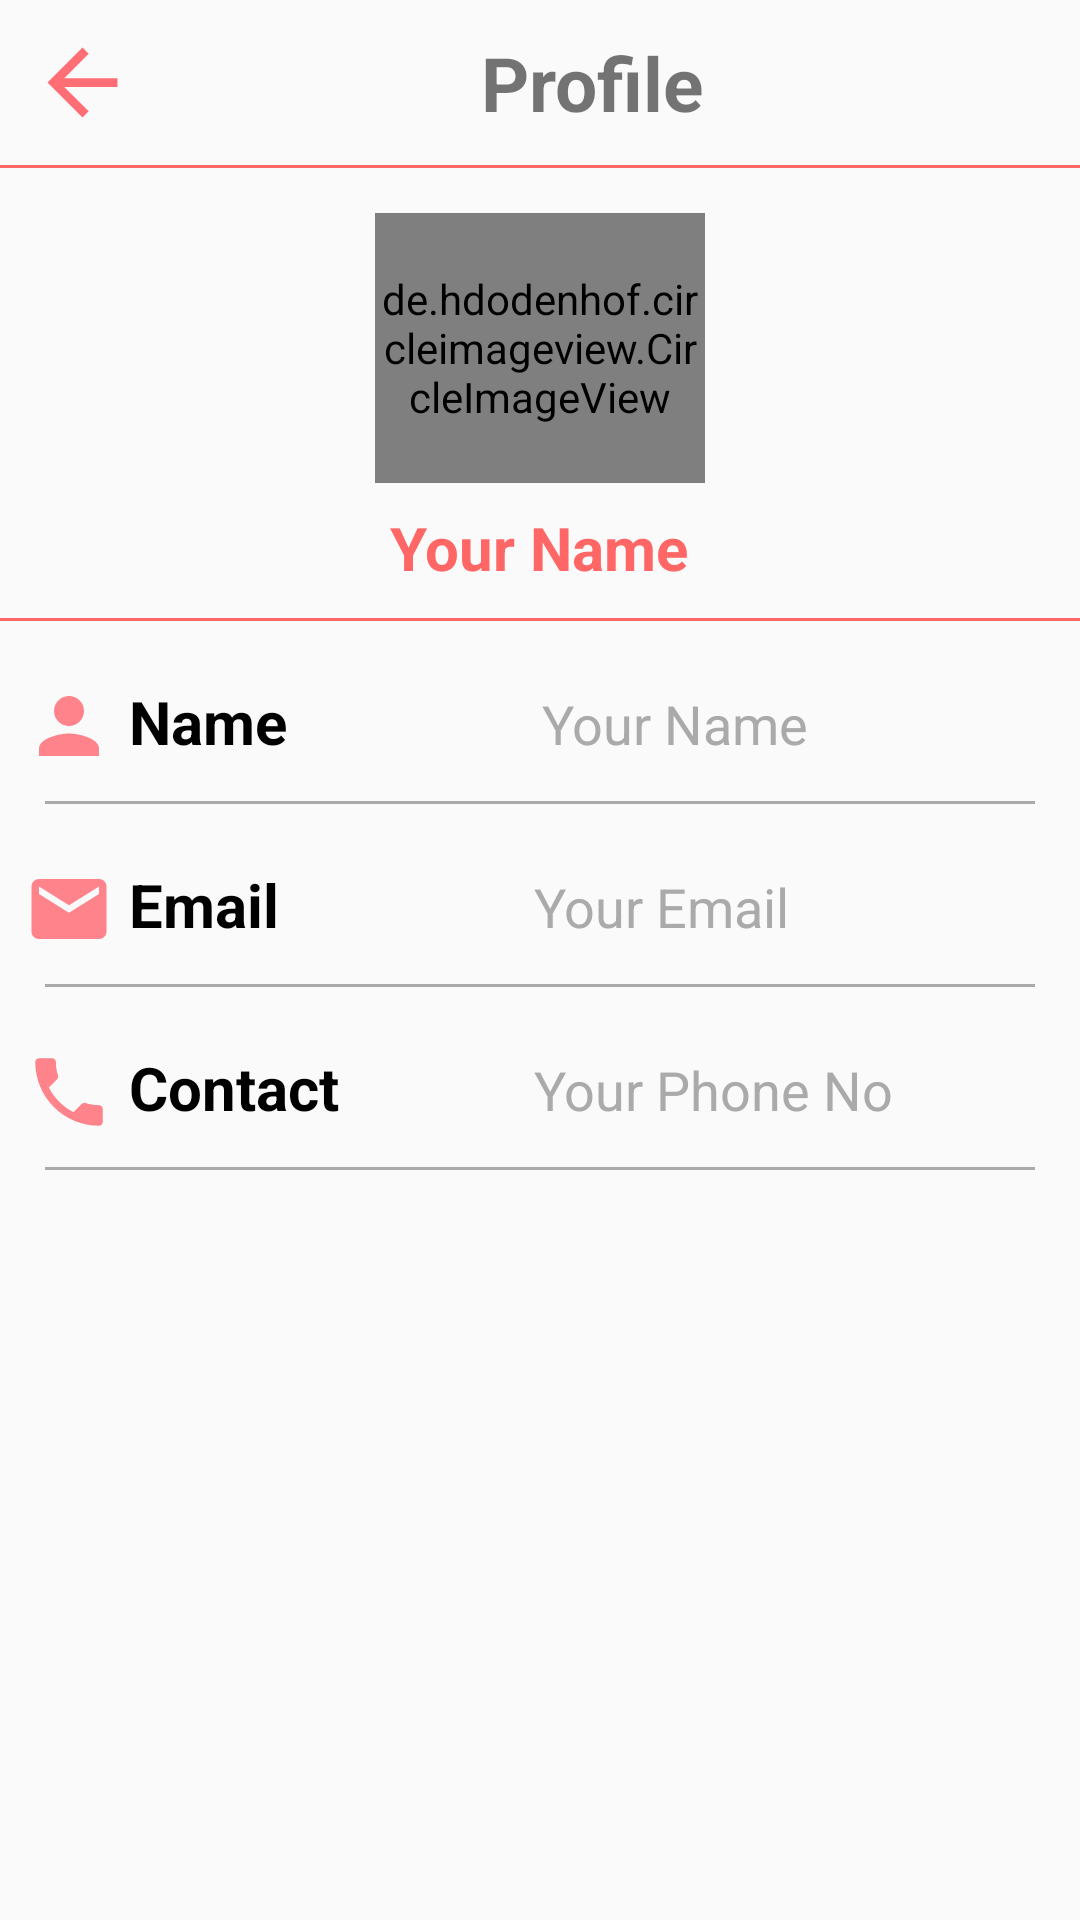

Reconstruct the res/layout file that produces this screen, plus the resources it refers to.
<!-- AndroidManifest.xml: application theme AppTheme -->
<!-- res/layout/profile_main.xml -->
<?xml version="1.0" encoding="utf-8"?>
<LinearLayout xmlns:android="http://schemas.android.com/apk/res/android"
    xmlns:app="http://schemas.android.com/apk/res-auto"
    xmlns:tools="http://schemas.android.com/tools"
    android:layout_width="match_parent"
    android:layout_height="match_parent"
    android:orientation="vertical"
    tools:context=".ProfileActivity">

    <include
        layout="@layout/toolbar"
        android:layout_width="match_parent"
        android:layout_height="wrap_content" />

    <LinearLayout
        android:layout_width="match_parent"
        android:layout_height="wrap_content"
        android:gravity="center"
        android:paddingTop="15dp"
        android:orientation="vertical">


        <de.hdodenhof.circleimageview.CircleImageView
            android:layout_width="110dp"
            android:layout_height="90dp"
            android:src="@drawable/ic_baseline_circle_24" />

        <TextView
            android:layout_width="wrap_content"
            android:layout_height="wrap_content"
            android:text="Your Name"
            android:textColor="@color/colorPrimaryDark"
            android:textSize="20dp"
            android:layout_marginTop="8dp"
            android:textStyle="bold"/>
        
        <View
            android:layout_width="match_parent"
            android:layout_height="1dp"
            android:background="@color/colorPrimaryDark"
            android:layout_marginTop="10dp"
            />

    </LinearLayout>
    
    <LinearLayout
        android:layout_width="match_parent"
        android:layout_height="wrap_content"
        android:orientation="horizontal"
        android:paddingRight="8dp"
        android:paddingLeft="8dp"
        android:layout_marginTop="20dp"
        android:layout_gravity="center_vertical">
        
        <ImageView
            android:layout_width="30dp"
            android:layout_height="30dp"
            android:src="@drawable/ic_baseline_person_24"/>

        <TextView
            android:layout_width="wrap_content"
            android:layout_height="wrap_content"
            android:text="Name"
            android:textStyle="bold"
            android:textSize="20dp"
            android:textColor="@android:color/black"
            android:layout_marginLeft="5dp"
            />

        <TextView
            android:layout_width="wrap_content"
            android:layout_height="wrap_content"
            android:text="Your Name"
            android:textSize="18dp"
            android:textColor="@android:color/darker_gray"
            android:layout_marginLeft="85dp"
            />

</LinearLayout>

    <View
        android:layout_width="match_parent"
        android:layout_height="1dp"
        android:background="@android:color/darker_gray"
        android:layout_marginTop="10dp"
        android:layout_marginLeft="15dp"
        android:layout_marginRight="15dp"
        />

    <LinearLayout
        android:layout_width="match_parent"
        android:layout_height="wrap_content"
        android:orientation="horizontal"
        android:paddingRight="8dp"
        android:paddingLeft="8dp"
        android:layout_marginTop="20dp"
        android:layout_gravity="center_vertical">

        <ImageView
            android:layout_width="30dp"
            android:layout_height="30dp"
            android:src="@drawable/ic_baseline_email_24"/>

        <TextView
            android:layout_width="wrap_content"
            android:layout_height="wrap_content"
            android:text="Email"
            android:textStyle="bold"
            android:textSize="20dp"
            android:textColor="@android:color/black"
            android:layout_marginLeft="5dp"
            />

        <TextView
            android:layout_width="wrap_content"
            android:layout_height="wrap_content"
            android:text="Your Email"
            android:textSize="18dp"
            android:textColor="@android:color/darker_gray"
            android:layout_marginLeft="85dp"
            />

    </LinearLayout>

    <View
        android:layout_width="match_parent"
        android:layout_height="1dp"
        android:background="@android:color/darker_gray"
        android:layout_marginTop="10dp"
        android:layout_marginLeft="15dp"
        android:layout_marginRight="15dp"
        />

    <LinearLayout
        android:layout_width="match_parent"
        android:layout_height="wrap_content"
        android:orientation="horizontal"
        android:paddingRight="8dp"
        android:paddingLeft="8dp"
        android:layout_marginTop="20dp"
        android:layout_gravity="center_vertical">

        <ImageView
            android:layout_width="30dp"
            android:layout_height="30dp"
            android:src="@drawable/ic_baseline_phone_24"/>

        <TextView
            android:layout_width="wrap_content"
            android:layout_height="wrap_content"
            android:text="Contact"
            android:textStyle="bold"
            android:textSize="20dp"
            android:textColor="@android:color/black"
            android:layout_marginLeft="5dp"
            />

        <TextView
            android:layout_width="wrap_content"
            android:layout_height="wrap_content"
            android:text="Your Phone No"
            android:textSize="18dp"
            android:textColor="@android:color/darker_gray"
            android:layout_marginLeft="65dp"
            />

    </LinearLayout>

    <View
        android:layout_width="match_parent"
        android:layout_height="1dp"
        android:background="@android:color/darker_gray"
        android:layout_marginTop="10dp"
        android:layout_marginLeft="15dp"
        android:layout_marginRight="15dp"
        />




</LinearLayout>
<!-- res/layout/toolbar.xml (included above) -->
<?xml version="1.0" encoding="utf-8"?>
<RelativeLayout xmlns:android="http://schemas.android.com/apk/res/android"
    android:orientation="vertical"
    android:layout_width="match_parent"
    android:layout_height="match_parent">

    <LinearLayout
        android:layout_width="match_parent"
        android:layout_height="wrap_content"
        android:orientation="horizontal"
        android:id="@+id/linear_li"
        android:padding="10dp">

        <ImageView
            android:layout_width="35dp"
            android:layout_height="35dp"
            android:layout_alignParentLeft="true"
            android:src="@drawable/ic_baseline_arrow" />

        <TextView
            android:layout_width="10dp"
            android:layout_height="wrap_content"
            android:layout_gravity="center"
            android:layout_weight="10"
            android:text="Profile"
            android:textSize="25dp"
            android:gravity="center"
            android:textStyle="bold"
            />

    </LinearLayout>

    <View
        android:layout_width="match_parent"
        android:layout_height="1dp"
        android:background="@color/colorPrimaryDark"
        android:layout_below="@id/linear_li"
        android:paddingRight="8dp"
        android:paddingLeft="8dp"
        />
</RelativeLayout>
<!-- resources referenced by this layout -->
<resources>
  <color name="colorPrimaryDark">#ff6666</color>
  <!-- drawable ic_baseline_arrow (drawable) -->
  <vector android:height="28dp" android:tint="#FF6D75"
      android:viewportHeight="24" android:viewportWidth="24"
      android:width="28dp" xmlns:android="http://schemas.android.com/apk/res/android">
      <path android:fillColor="@android:color/white" android:pathData="M20,11H7.83l5.59,-5.59L12,4l-8,8 8,8 1.41,-1.41L7.83,13H20v-2z"/>
  </vector>
  <!-- drawable ic_baseline_circle_24 (drawable) -->
  <vector android:alpha="0.85" android:height="24dp"
      android:tint="#FF6D75" android:viewportHeight="24"
      android:viewportWidth="24" android:width="24dp" xmlns:android="http://schemas.android.com/apk/res/android">
      <path android:fillColor="@android:color/white" android:pathData="M12,2C6.48,2 2,6.48 2,12s4.48,10 10,10 10,-4.48 10,-10S17.52,2 12,2zM12,5c1.66,0 3,1.34 3,3s-1.34,3 -3,3 -3,-1.34 -3,-3 1.34,-3 3,-3zM12,19.2c-2.5,0 -4.71,-1.28 -6,-3.22 0.03,-1.99 4,-3.08 6,-3.08 1.99,0 5.97,1.09 6,3.08 -1.29,1.94 -3.5,3.22 -6,3.22z"/>
  </vector>
  <!-- drawable ic_baseline_email_24 (drawable) -->
  <vector android:alpha="0.85" android:height="24dp"
      android:tint="#FF6D75" android:viewportHeight="24"
      android:viewportWidth="24" android:width="24dp" xmlns:android="http://schemas.android.com/apk/res/android">
      <path android:fillColor="@android:color/white" android:pathData="M20,4L4,4c-1.1,0 -1.99,0.9 -1.99,2L2,18c0,1.1 0.9,2 2,2h16c1.1,0 2,-0.9 2,-2L22,6c0,-1.1 -0.9,-2 -2,-2zM20,8l-8,5 -8,-5L4,6l8,5 8,-5v2z"/>
  </vector>
  <!-- drawable ic_baseline_person_24 (drawable) -->
  <vector android:alpha="0.85" android:height="24dp"
      android:tint="#FF6D75" android:viewportHeight="24"
      android:viewportWidth="24" android:width="24dp" xmlns:android="http://schemas.android.com/apk/res/android">
      <path android:fillColor="@android:color/white" android:pathData="M12,12c2.21,0 4,-1.79 4,-4s-1.79,-4 -4,-4 -4,1.79 -4,4 1.79,4 4,4zM12,14c-2.67,0 -8,1.34 -8,4v2h16v-2c0,-2.66 -5.33,-4 -8,-4z"/>
  </vector>
  <!-- drawable ic_baseline_phone_24 (drawable) -->
  <vector android:alpha="0.85" android:height="24dp"
      android:tint="#FF6D75" android:viewportHeight="24"
      android:viewportWidth="24" android:width="24dp" xmlns:android="http://schemas.android.com/apk/res/android">
      <path android:fillColor="@android:color/white" android:pathData="M6.62,10.79c1.44,2.83 3.76,5.14 6.59,6.59l2.2,-2.2c0.27,-0.27 0.67,-0.36 1.02,-0.24 1.12,0.37 2.33,0.57 3.57,0.57 0.55,0 1,0.45 1,1V20c0,0.55 -0.45,1 -1,1 -9.39,0 -17,-7.61 -17,-17 0,-0.55 0.45,-1 1,-1h3.5c0.55,0 1,0.45 1,1 0,1.25 0.2,2.45 0.57,3.57 0.11,0.35 0.03,0.74 -0.25,1.02l-2.2,2.2z"/>
  </vector>
  <style name="AppTheme" parent="Theme.AppCompat.Light.DarkActionBar">
          
          <item name="colorPrimary">@color/colorPrimary</item>
          <item name="colorPrimaryDark">@color/colorPrimaryDark</item>
          <item name="colorAccent">@color/colorAccent</item>
      </style>
  <color name="colorPrimary">#ff6666</color>
  <color name="colorAccent">#03DAC5</color>
</resources>
